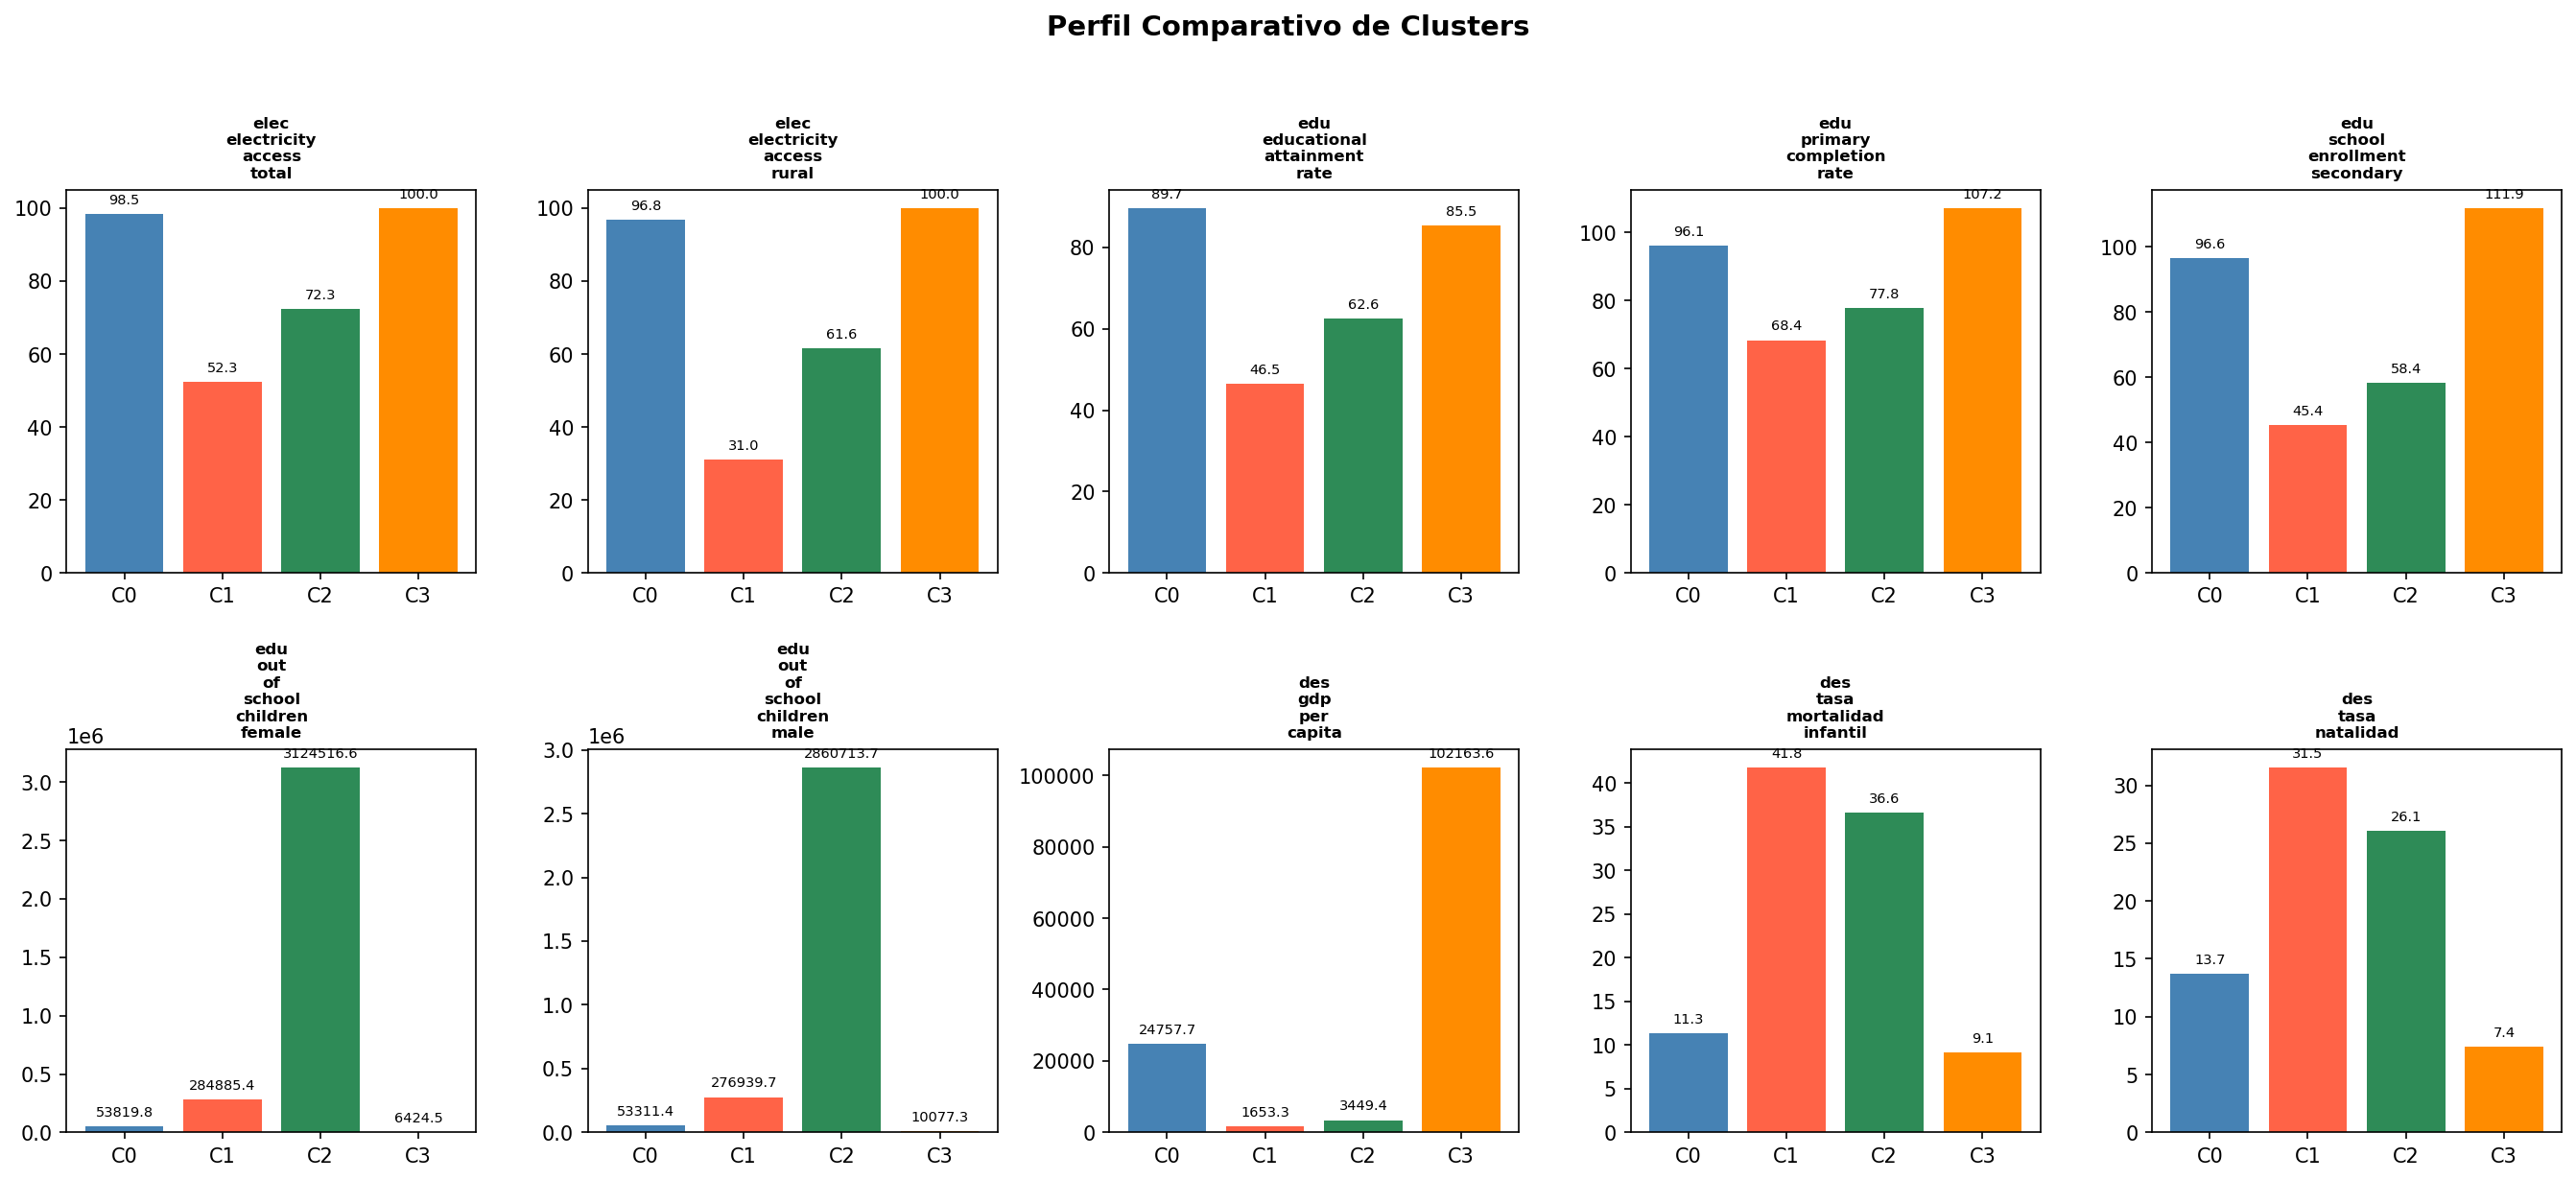

Data behind this chart, as committed beside it:
; Cluster 0; Cluster 1; Cluster 2; Cluster 3
elec_electricity_access_total; 98,45; 52,3; 72,3; 100,0
elec_electricity_access_rural; 96,76; 30,99; 61,58; 100,0
edu_educational_attainment_rate; 89,67; 46,53; 62,61; 85,48
edu_primary_completion_rate; 96,08; 68,4; 77,81; 107,19
edu_school_enrollment_secondary; 96,62; 45,35; 58,36; 111,94
edu_out_of_school_children_female; 53819,83; 284885,41; 3124516,61; 6424,5
edu_out_of_school_children_male; 53311,42; 276939,7; 2860713,69; 10077,27
des_gdp_per_capita; 24757,68; 1653,33; 3449,4; 102163,59
des_tasa_mortalidad_infantil; 11,31; 41,77; 36,57; 9,12
des_tasa_natalidad; 13,7; 31,53; 26,08; 7,41
